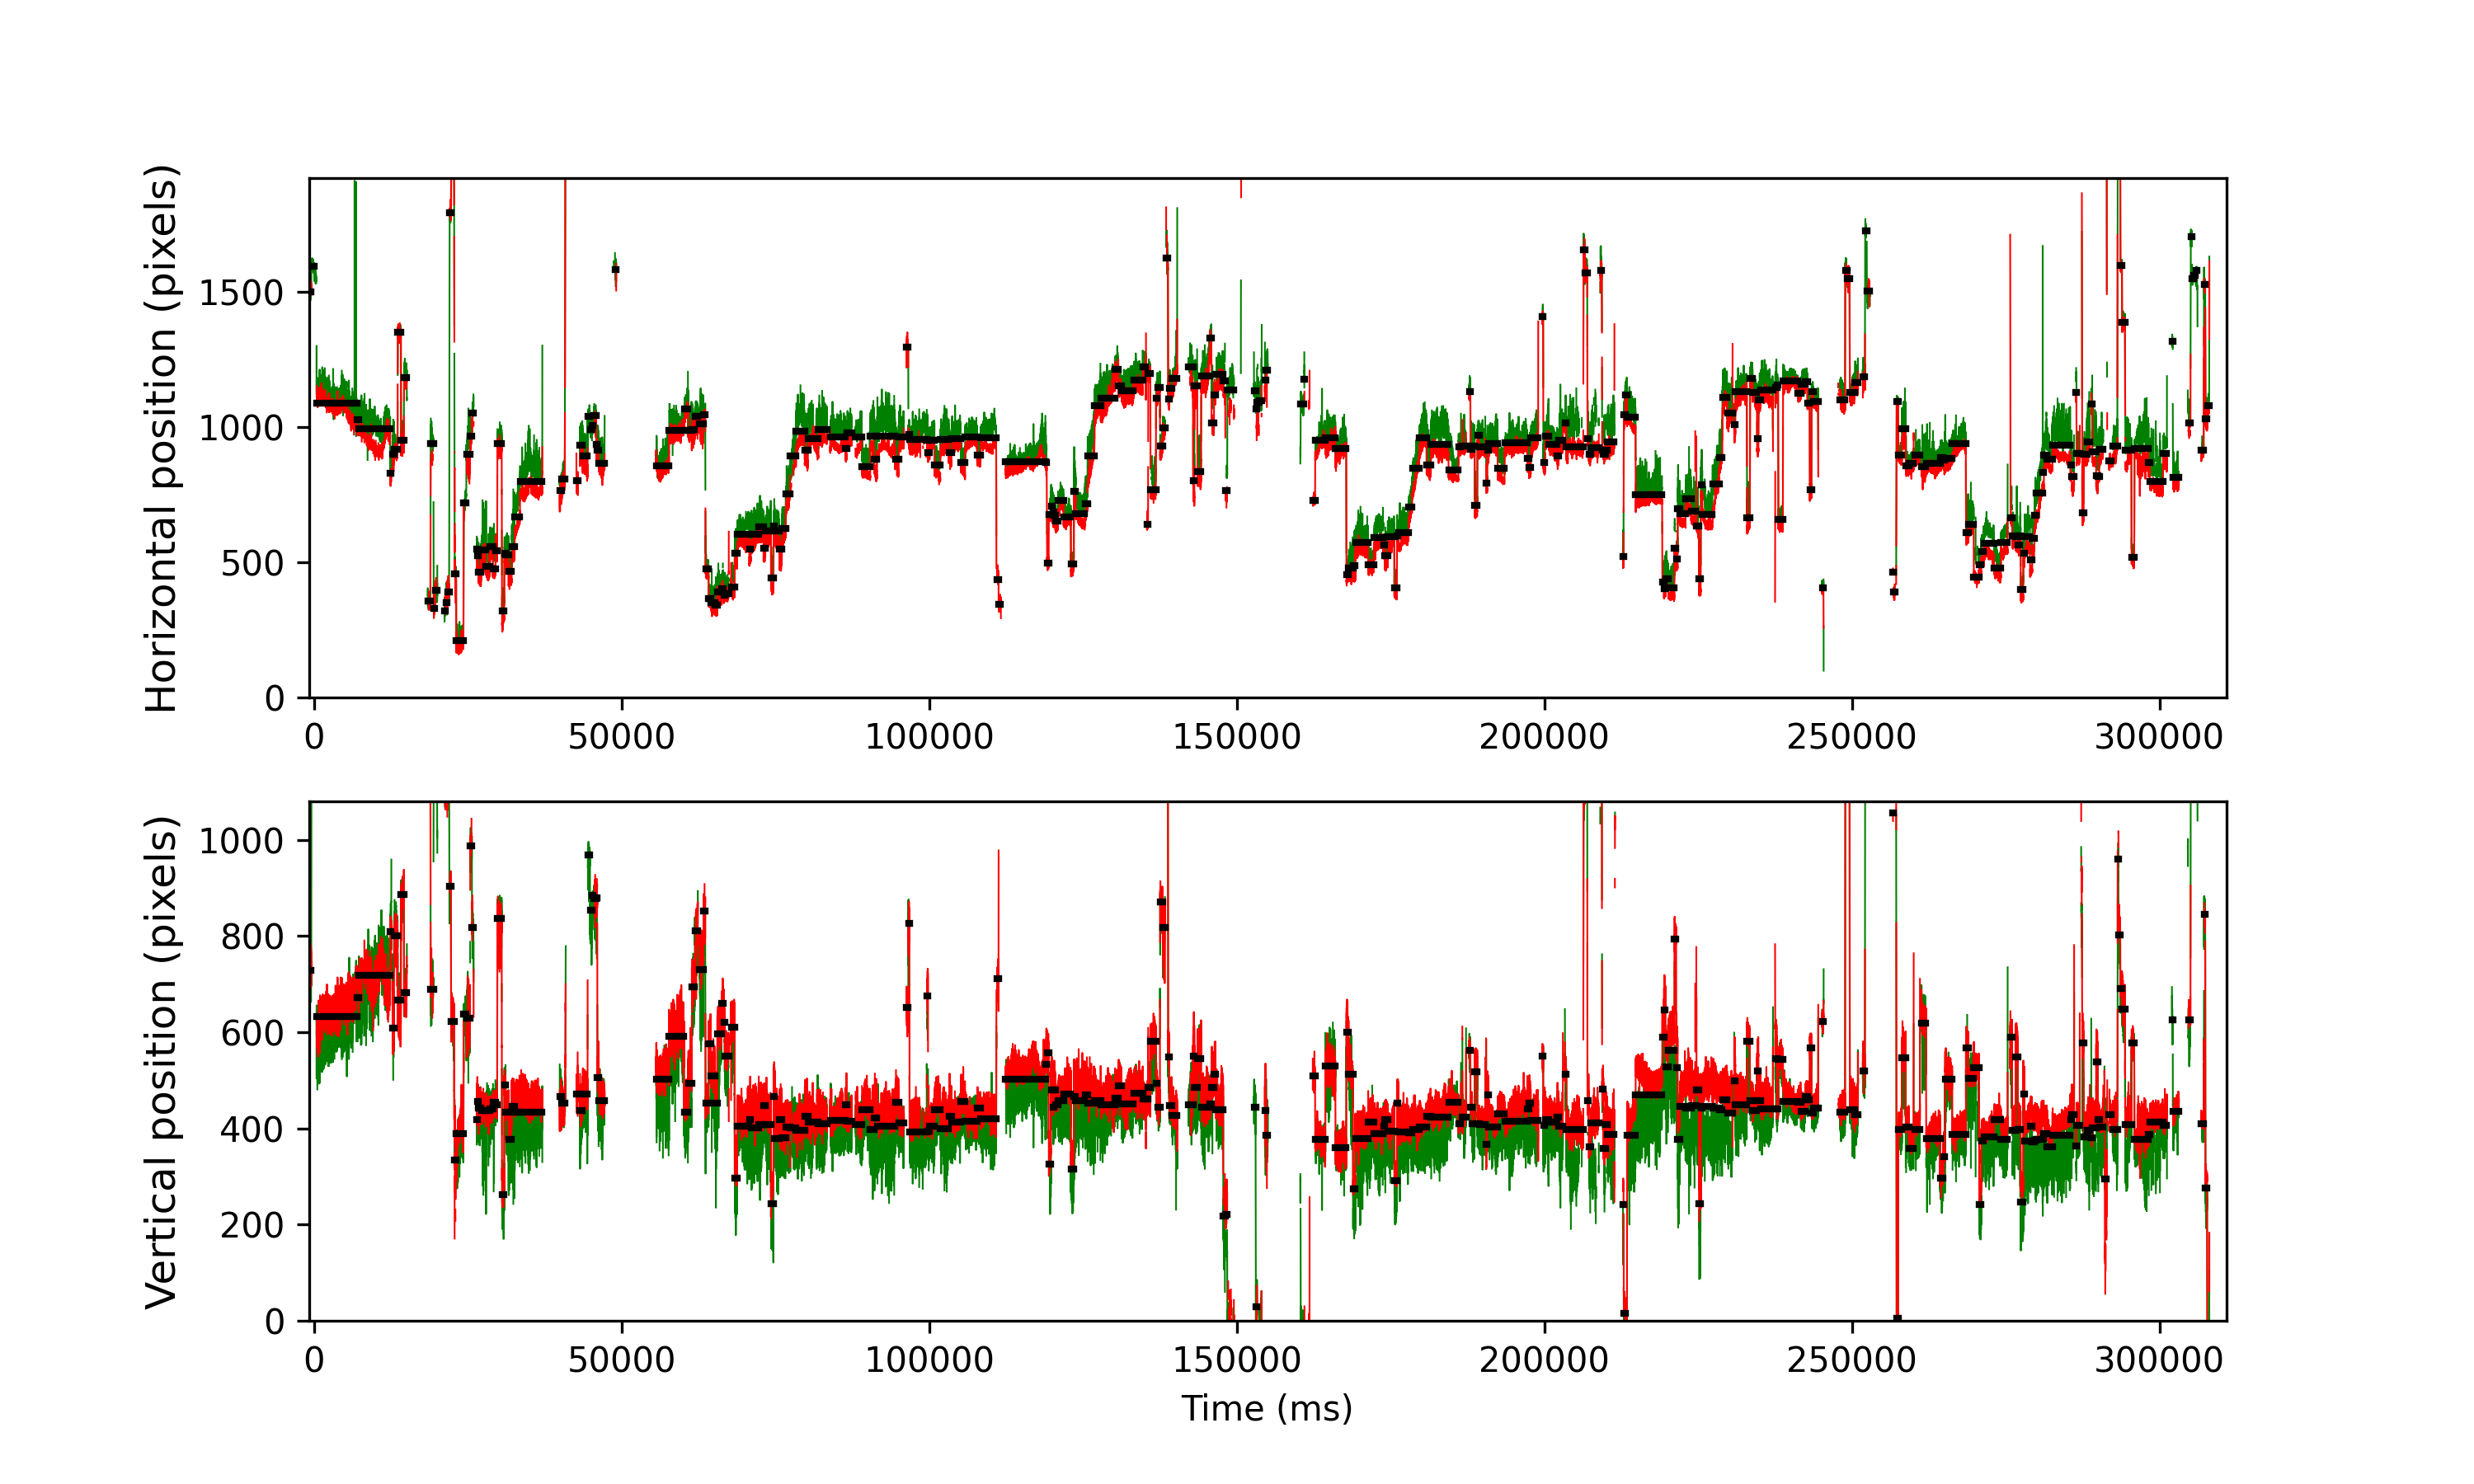

The table this chart was drawn from, first rows:
cutoff, start, end, startT, endT, dur, xpos, ypos, flankdataloss, fracinterped, RMSxy, BCEA, fixRangeX, fixRangeY, participant
0.9573, 12, 82, -703.5, -419.5, 284.0, 1498, 729.0, 1.0, 0.0, 0.6667, 0.8927, 2.256, 2.361, 141_leap_voe_gaze
0.9573, 89, 214, -395.5, 108.5, 504.0, 1594, 1109, 1.0, 0.0, 0.4424, 0.4767, 1.964, 1.496, 141_leap_voe_gaze
0.9573, 298, 1949, 440.5, 7048, 6608, 1088, 632.0, 1.0, 0.01755, 1.208, 4.576, 21.53, 6.405, 141_leap_voe_gaze
0.9573, 1953, 2011, 7060, 7296, 236.0, 1028, 671.2, 0.0, 0.08475, 1.453, 2.395, 2.548, 3.88, 141_leap_voe_gaze
0.9573, 2013, 3286, 7300, 12396, 5096, 993.0, 718.0, 0.0, 0.08163, 1.382, 5.075, 5.704, 5.914, 141_leap_voe_gaze
0.9573, 3293, 3332, 12420, 12580, 160.0, 828.2, 809.2, 0.0, 0.05, 0.9788, 2.105, 2.314, 2.735, 141_leap_voe_gaze
0.9573, 3385, 3441, 12788, 13016, 228.0, 900.5, 609.0, 0.0, 0.03509, 1.105, 2.587, 3.156, 2.279, 141_leap_voe_gaze
0.9573, 3449, 3590, 13044, 13612, 568.0, 916.0, 801.0, 0.0, 0.06338, 0.8198, 1.15, 1.601, 2.618, 141_leap_voe_gaze
0.9573, 3599, 3721, 13644, 14136, 492.0, 1352, 667.5, 0.0, 0.0, 0.563, 0.5079, 1.192, 1.823, 141_leap_voe_gaze
0.9573, 3732, 3846, 14176, 14636, 460.0, 951.0, 887.0, 0.0, 0.0, 0.7396, 0.9914, 1.987, 3.109, 141_leap_voe_gaze
0.9573, 3853, 3957, 14660, 15080, 420.0, 1182, 682.0, 0.0, 0.01905, 0.7321, 1.016, 2.606, 1.987, 141_leap_voe_gaze
0.9573, 4817, 4923, 18516, 18944, 428.0, 357.0, 1143, 1.0, 0.03738, 0.4011, 0.3759, 1.847, 0.8649, 141_leap_voe_gaze
0.9573, 4934, 5045, 18984, 19432, 448.0, 940.0, 689.0, 0.0, 0.0625, 1.127, 2.506, 3.576, 3.249, 141_leap_voe_gaze
0.9573, 5057, 5109, 19476, 19688, 212.0, 330.5, 1147, 0.0, 0.0, 0.4369, 0.4076, 1.519, 0.8883, 141_leap_voe_gaze
0.9573, 5115, 5194, 19708, 20028, 320.0, 395.2, 1130, 0.0, 0.0, 0.4835, 0.4503, 1.239, 1.192, 141_leap_voe_gaze
0.9573, 5497, 5540, 21236, 21412, 176.0, 321.0, 1089, 1.0, 0.0, 0.5492, 0.7548, 2.104, 1.075, 141_leap_voe_gaze
0.9573, 5547, 5605, 21436, 21672, 236.0, 351.5, 1214, 0.0, 0.0, 0.5211, 0.5933, 1.882, 1.192, 141_leap_voe_gaze
0.9573, 5614, 5687, 21704, 22000, 296.0, 389.2, 1112, 0.0, 0.0, 0.4111, 0.5232, 1.169, 1.356, 141_leap_voe_gaze
0.9573, 5705, 5757, 22068, 22280, 212.0, 1791, 904.0, 0.0, 0.0, 0.4656, 0.409, 1.379, 0.8181, 141_leap_voe_gaze
0.9573, 5769, 5886, 22324, 22796, 472.0, 1988, 622.0, 0.0, 0.0, 0.4666, 0.7824, 1.87, 1.882, 141_leap_voe_gaze
0.9573, 5911, 5967, 22892, 23120, 228.0, 456.0, 335.0, 0.0, 0.0, 0.8428, 3.543, 4.009, 3.799, 141_leap_voe_gaze
0.9573, 5978, 6265, 23160, 24312, 1152, 210.2, 390.0, 0.0, 0.0, 0.5266, 1.311, 1.461, 3.167, 141_leap_voe_gaze
0.9573, 6276, 6380, 24352, 24772, 420.0, 718.5, 638.5, 1.0, 0.009524, 0.5991, 1.667, 2.478, 2.174, 141_leap_voe_gaze
0.9573, 6386, 6535, 24792, 25392, 600.0, 898.0, 628.5, 0.0, 0.06, 1.764, 5.679, 6.101, 3.974, 141_leap_voe_gaze
0.9573, 6546, 6608, 25432, 25684, 252.0, 966.5, 987.5, 0.0, 0.03175, 0.6661, 0.8587, 1.964, 2.127, 141_leap_voe_gaze
0.9573, 6616, 6666, 25712, 25916, 204.0, 1050, 817.2, 0.0, 0.3725, 1.248, 2.945, 2.875, 2.747, 141_leap_voe_gaze
0.9573, 6669, 6679, 25924, 25968, 44.0, 1082, 753.0, 1.0, 0.3636, 1.856, 4.481, 1.858, 2.712, 141_leap_voe_gaze
0.9573, 6805, 6825, 26468, 26552, 84.0, 550.0, 418.0, 1.0, 0.0, 0.528, 0.4914, 1.005, 1.227, 141_leap_voe_gaze
0.9573, 6830, 6873, 26568, 26744, 176.0, 525.2, 455.5, 0.0, 0.0, 0.4903, 0.5857, 0.9, 1.812, 141_leap_voe_gaze
0.9573, 6880, 6981, 26768, 27176, 408.0, 463.5, 442.8, 0.0, 0.0, 0.7704, 1.093, 2.186, 2.197, 141_leap_voe_gaze
0.9573, 6989, 7163, 27204, 27904, 700.0, 546.0, 437.0, 0.0, 0.0, 1.031, 2.004, 3.904, 2.969, 141_leap_voe_gaze
0.9573, 7169, 7323, 27924, 28544, 620.0, 485.0, 437.0, 0.0, 0.0, 0.897, 1.49, 3.693, 3.273, 141_leap_voe_gaze
0.9573, 7330, 7458, 28568, 29084, 516.0, 559.0, 441.0, 0.0, 0.0, 0.5784, 0.919, 1.858, 1.519, 141_leap_voe_gaze
0.9573, 7464, 7567, 29104, 29520, 416.0, 474.0, 454.0, 0.0, 0.0, 0.9277, 1.539, 2.677, 3.062, 141_leap_voe_gaze
0.9573, 7571, 7638, 29532, 29804, 272.0, 542.5, 448.8, 0.0, 0.0, 0.5322, 0.5924, 1.847, 1.262, 141_leap_voe_gaze
0.9573, 7645, 7821, 29828, 30536, 708.0, 938.0, 836.2, 0.0, 0.02825, 0.883, 1.448, 2.174, 3.086, 141_leap_voe_gaze
0.9573, 7834, 7923, 30584, 30944, 360.0, 318.5, 262.2, 0.0, 0.0, 0.6453, 1.413, 2.431, 2.057, 141_leap_voe_gaze
0.9573, 7929, 7978, 30964, 31164, 200.0, 532.5, 490.5, 0.0, 0.0, 0.3741, 0.3074, 0.8883, 1.145, 141_leap_voe_gaze
0.9573, 7984, 8097, 31184, 31640, 456.0, 528.5, 433.8, 0.0, 0.0, 0.6934, 0.8489, 1.858, 1.695, 141_leap_voe_gaze
0.9573, 8105, 8223, 31668, 32144, 476.0, 465.0, 377.5, 0.0, 0.0, 0.7296, 0.8615, 1.87, 2.536, 141_leap_voe_gaze
0.9573, 8229, 8343, 32164, 32624, 460.0, 558.5, 445.5, 0.0, 0.0, 1.109, 1.453, 3.366, 3.179, 141_leap_voe_gaze
0.9573, 8349, 8558, 32644, 33484, 840.0, 666.5, 433.0, 0.0, 0.0, 0.9905, 2.149, 3.238, 2.805, 141_leap_voe_gaze
0.9573, 8564, 9464, 33504, 37108, 3604, 799.0, 434.5, 0.0, 0.01221, 0.9657, 1.571, 4.126, 3.6, 141_leap_voe_gaze
0.9573, 10179, 10240, 39964, 40212, 248.0, 766.0, 467.0, 0.0, 0.0, 0.6548, 0.6783, 1.59, 2.057, 141_leap_voe_gaze
0.9573, 10242, 10383, 40216, 40784, 568.0, 809.0, 453.0, 0.0, 0.007042, 0.5087, 0.8306, 2.267, 1.344, 141_leap_voe_gaze
0.9573, 10407, 10422, 40876, 40940, 64.0, 2660, 655.2, 1.0, 0.0, 2.663, 32.72, 31.74, 5.75, 141_leap_voe_gaze
0.9573, 10856, 10918, 42672, 42924, 252.0, 801.0, 472.0, 1.0, 0.2222, 1.043, 2.11, 2.01, 3.086, 141_leap_voe_gaze
0.9573, 10999, 11107, 43244, 43680, 436.0, 933.0, 438.0, 1.0, 0.0, 0.7473, 1.295, 2.852, 2.115, 141_leap_voe_gaze
0.9573, 11113, 11308, 43700, 44484, 784.0, 894.0, 471.0, 0.0, 0.0102, 0.7216, 0.9999, 2.969, 2.677, 141_leap_voe_gaze
0.9573, 11318, 11408, 44520, 44884, 364.0, 1038, 969.0, 1.0, 0.04396, 0.8429, 1.15, 1.8, 2.899, 141_leap_voe_gaze
0.9573, 11414, 11481, 44904, 45176, 272.0, 990.0, 853.0, 0.0, 0.25, 1.435, 2.496, 2.127, 4.301, 141_leap_voe_gaze
0.9573, 11498, 11538, 45240, 45404, 164.0, 1007, 884.5, 0.0, 0.6098, 0.706, 0.7958, 1.543, 1.356, 141_leap_voe_gaze
0.9573, 11570, 11658, 45528, 45884, 356.0, 1041, 877.2, 1.0, 0.1236, 0.9245, 1.57, 2.127, 2.899, 141_leap_voe_gaze
0.9573, 11664, 11703, 45904, 46064, 160.0, 935.0, 880.0, 1.0, 0.025, 0.7996, 0.9627, 1.648, 2.092, 141_leap_voe_gaze
0.9573, 11710, 11758, 46088, 46284, 196.0, 914.5, 505.0, 0.0, 0.0, 0.9814, 1.651, 2.665, 2.606, 141_leap_voe_gaze
0.9573, 11764, 11999, 46304, 47248, 944.0, 865.5, 457.5, 0.0, 0.0, 0.6657, 1.122, 1.812, 2.723, 141_leap_voe_gaze
0.9573, 12424, 12479, 48944, 49168, 224.0, 1581, 1136, 1.0, 0.2143, 0.9528, 1.503, 2.875, 1.917, 141_leap_voe_gaze
0.9573, 14094, 14616, 55624, 57716, 2092, 857.0, 501.5, 0.0, 0.0, 0.8288, 1.909, 3.191, 3.261, 141_leap_voe_gaze
0.9573, 14623, 15223, 57740, 60144, 2404, 986.0, 591.0, 0.0, 0.008319, 0.9884, 1.921, 2.665, 5.002, 141_leap_voe_gaze
0.9573, 15233, 15393, 60180, 60824, 644.0, 1066, 433.0, 0.0, 0.0, 0.6332, 1.033, 2.688, 1.975, 141_leap_voe_gaze
... 299 more rows
